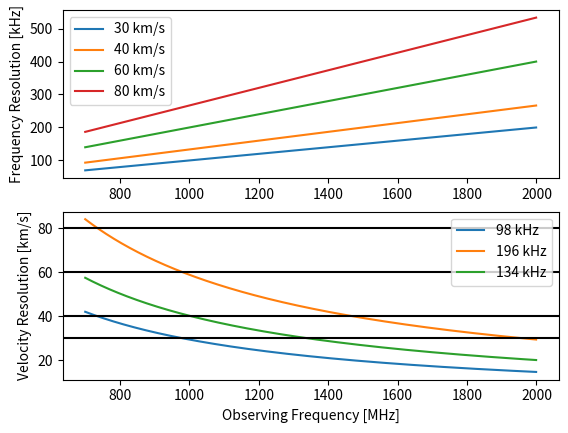

Write the Python code that produced this figure.
import numpy as np
from matplotlib import pyplot as plt

c = 3e8
def kps_to_khz(res_kps, fobs_mhz):
    return res_kps * 1e3 / c * fobs_mhz * 1e3

def khz_to_kps(res_khz, fobs_mhz):
    return res_khz / (fobs_mhz * 1e3) * c / 1e3

fh1_mhz = 1420
fobs_mhz = np.arange(700, 2000)

res_trials_kps = [30, 40, 60, 80]

plt.subplot(2,1,1)
for res_kps in res_trials_kps:
    df_khz = kps_to_khz(res_kps, fobs_mhz)
    plt.plot(fobs_mhz, df_khz, label='%d km/s' % res_kps)
plt.legend()
#plt.xlabel('Observing Frequency [MHz]')
plt.ylabel('Frequency Resolution [kHz]')

res_trials_khz = [98, 2*98, 134]
plt.subplot(2,1,2)
for res_khz in res_trials_khz:
    dv_kps = khz_to_kps(res_khz, fobs_mhz)
    plt.plot(fobs_mhz, dv_kps, label='%d kHz' % res_khz)
for res_kps in res_trials_kps:
    plt.axhline(res_kps, color='k')
plt.legend()
plt.ylabel('Velocity Resolution [km/s]')

plt.xlabel('Observing Frequency [MHz]')

# Zoom band resolution
zoom_a_res_kps = 2
zoom_b_res_kps = 0.3
zoom_a_res_khz = kps_to_khz(zoom_a_res_kps, fh1_mhz/1.02) # to 100Mpc -> 7000 km/s -> 0.02c
zoom_b_res_khz = kps_to_khz(zoom_b_res_kps, fh1_mhz) # z=0
print('Zoom A: %.2f km/s (at %.1f MHz) -> %.1f kHz' % (zoom_a_res_kps, fh1_mhz/1.02, zoom_a_res_khz))
print('Zoom B: %.2f km/s (at %.1f MHz) -> %.1f kHz' % (zoom_b_res_kps, fh1_mhz, zoom_b_res_khz))

plt.show()
